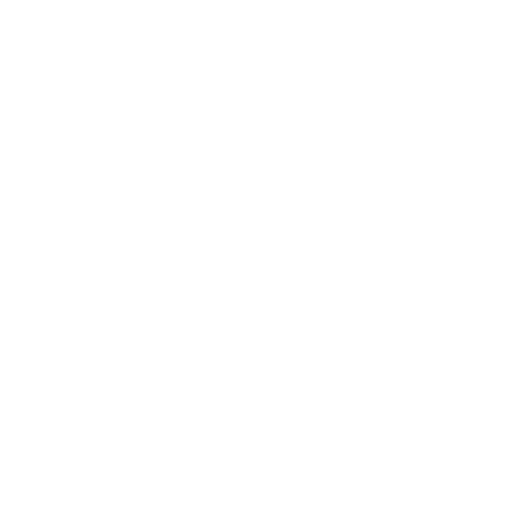
t = 0.00 s
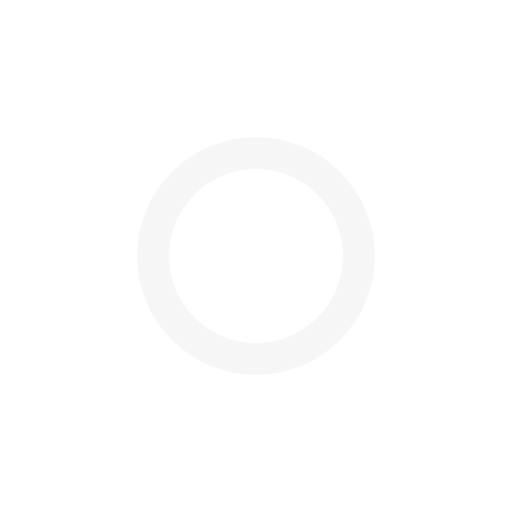
t = 0.63 s
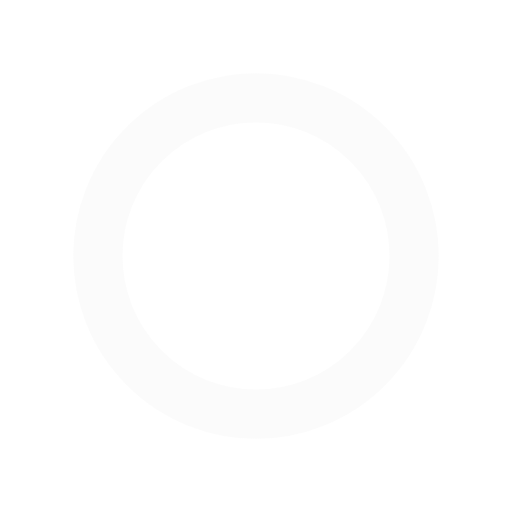
t = 1.25 s
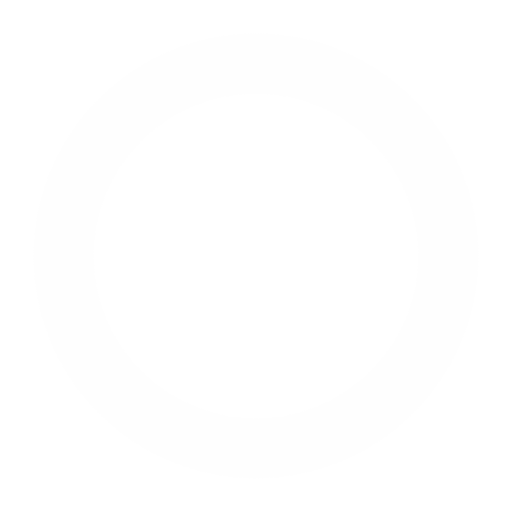
t = 1.88 s

The animated SVG that drew these frames (rendered in a browser with its animation timeline set to each time). Animation: 3 SMIL elements (animate=3); one cycle of 2.50 s, repeats indefinitely.

<svg xmlns='http://www.w3.org/2000/svg' viewBox='0 0 200 200'><circle fill='none' stroke-opacity='1' stroke='#EEEEEE' stroke-width='.5' cx='100' cy='100' r='0'><animate attributeName='r' calcMode='spline' dur='2.5' values='1;80' keyTimes='0;1' keySplines='0 .2 .5 1' repeatCount='indefinite'></animate><animate attributeName='stroke-width' calcMode='spline' dur='2.5' values='0;25' keyTimes='0;1' keySplines='0 .2 .5 1' repeatCount='indefinite'></animate><animate attributeName='stroke-opacity' calcMode='spline' dur='2.5' values='1;0' keyTimes='0;1' keySplines='0 .2 .5 1' repeatCount='indefinite'></animate></circle></svg>
